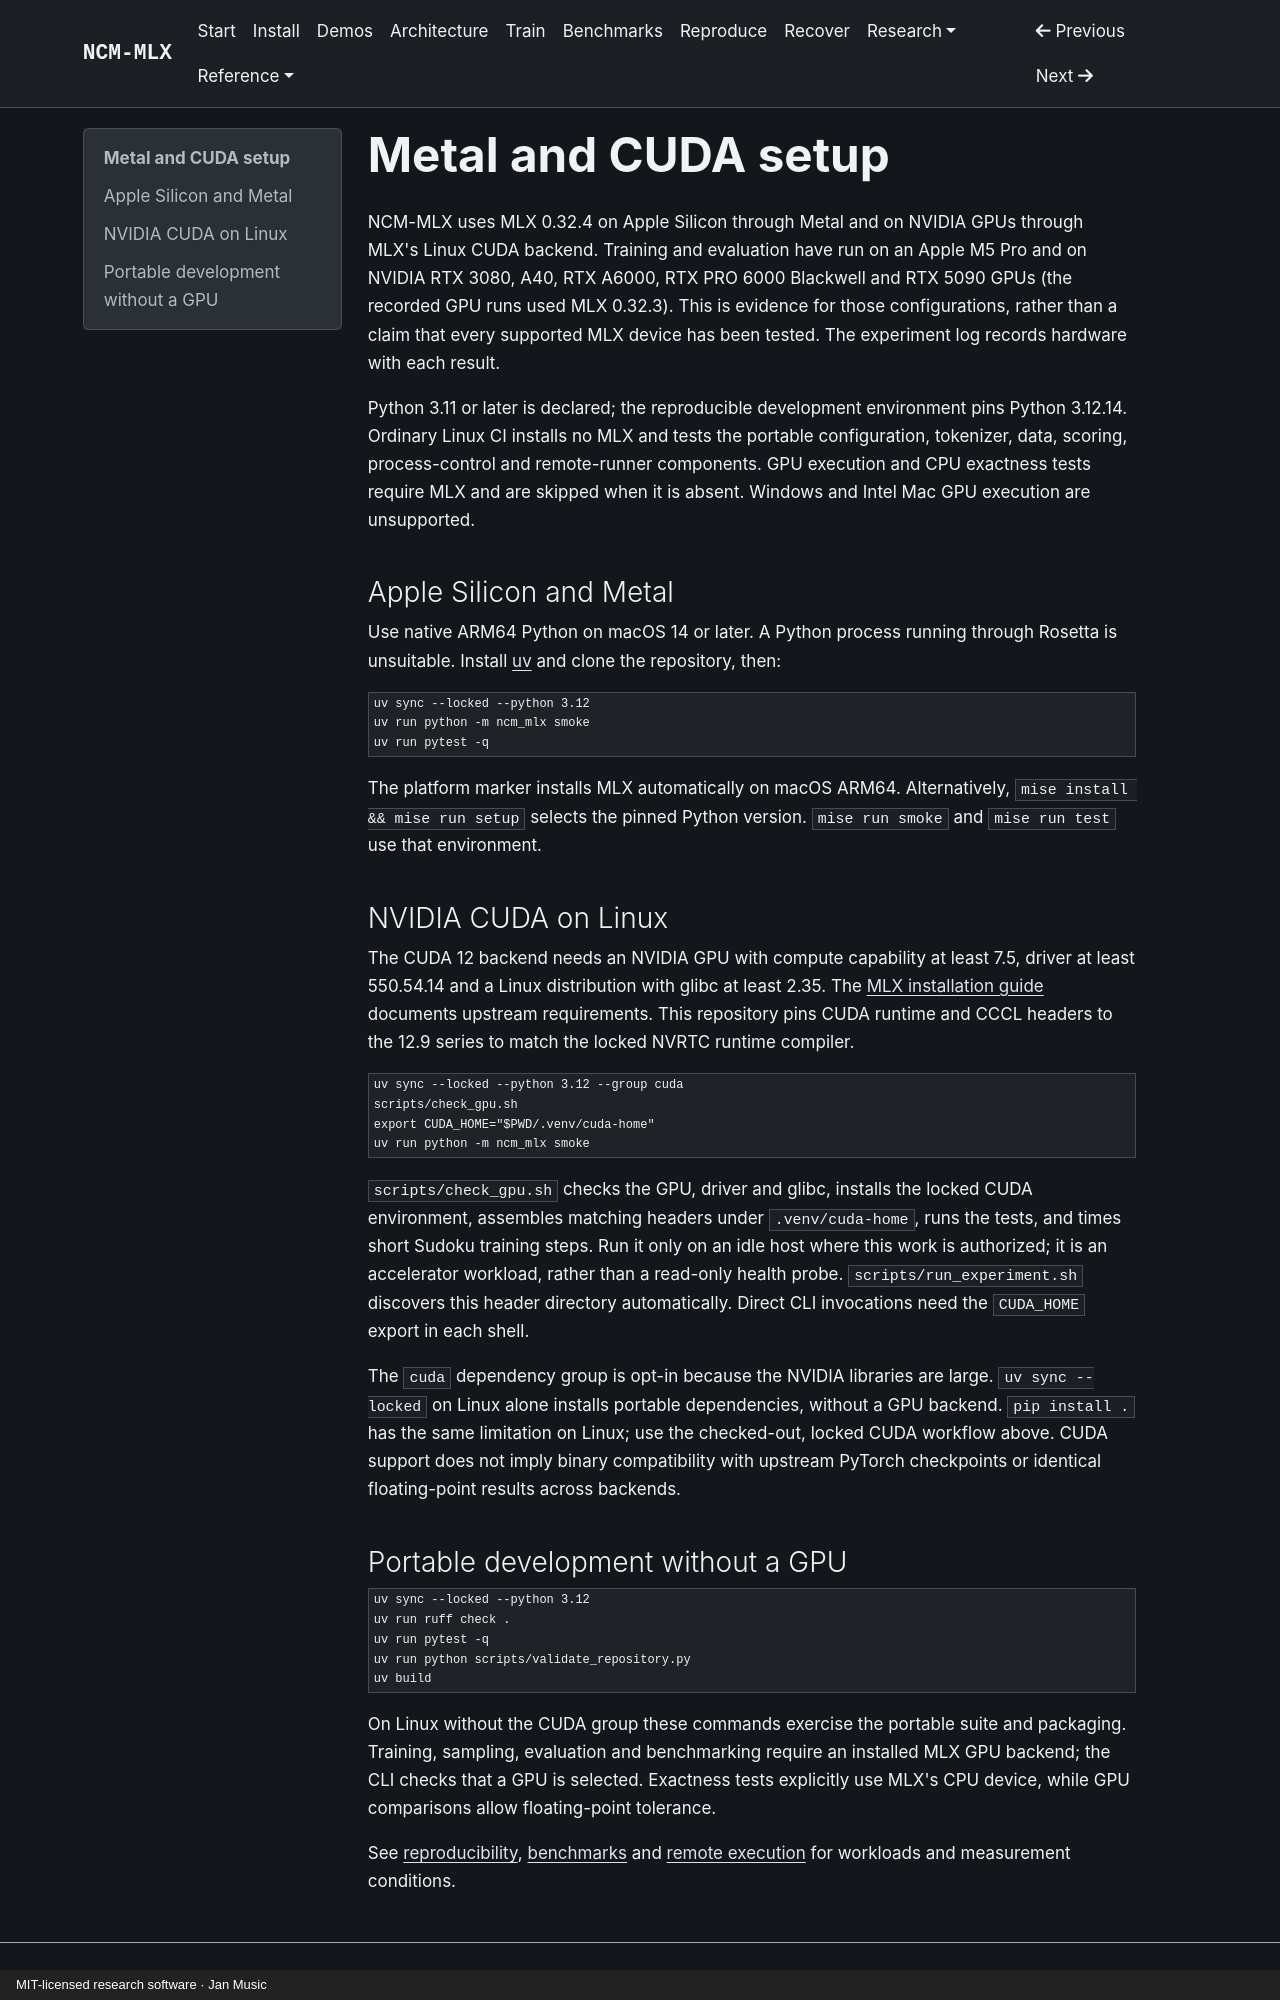

repository: janmus1c/ncm-mlx · page: platforms/index.html · generator: mkdocs · copyright: MIT-licensed research software · Jan Music

---
title: Metal and CUDA setup
description: Install NCM-MLX on Apple Silicon or verified NVIDIA CUDA hardware and understand portable test coverage.
---

# Metal and CUDA setup

NCM-MLX uses MLX 0.32.4 on Apple Silicon through Metal and on NVIDIA GPUs through MLX's Linux CUDA backend. Training and evaluation have run on an Apple M5 Pro and on NVIDIA RTX 3080, A40, RTX A6000, RTX PRO 6000 Blackwell and RTX 5090 GPUs (the recorded GPU runs used MLX 0.32.3). This is evidence for those configurations, rather than a claim that every supported MLX device has been tested. The experiment log records hardware with each result.

Python 3.11 or later is declared; the reproducible development environment pins Python 3.12.14. Ordinary Linux CI installs no MLX and tests the portable configuration, tokenizer, data, scoring, process-control and remote-runner components. GPU execution and CPU exactness tests require MLX and are skipped when it is absent. Windows and Intel Mac GPU execution are unsupported.

## Apple Silicon and Metal

Use native ARM64 Python on macOS 14 or later. A Python process running through Rosetta is unsuitable. Install [uv](https://docs.astral.sh/uv/getting-started/installation/) and clone the repository, then:

```bash
uv sync --locked --python 3.12
uv run python -m ncm_mlx smoke
uv run pytest -q
```

The platform marker installs MLX automatically on macOS ARM64. Alternatively, `mise install && mise run setup` selects the pinned Python version. `mise run smoke` and `mise run test` use that environment.

## NVIDIA CUDA on Linux

The CUDA 12 backend needs an NVIDIA GPU with compute capability at least 7.5, driver at least 550.54.14 and a Linux distribution with glibc at least 2.35. The [MLX installation guide](https://ml-explore.github.io/mlx/build/html/install.html) documents upstream requirements. This repository pins CUDA runtime and CCCL headers to the 12.9 series to match the locked NVRTC runtime compiler.

```bash
uv sync --locked --python 3.12 --group cuda
scripts/check_gpu.sh
export CUDA_HOME="$PWD/.venv/cuda-home"
uv run python -m ncm_mlx smoke
```

`scripts/check_gpu.sh` checks the GPU, driver and glibc, installs the locked CUDA environment, assembles matching headers under `.venv/cuda-home`, runs the tests, and times short Sudoku training steps. Run it only on an idle host where this work is authorized; it is an accelerator workload, rather than a read-only health probe. `scripts/run_experiment.sh` discovers this header directory automatically. Direct CLI invocations need the `CUDA_HOME` export in each shell.

The `cuda` dependency group is opt-in because the NVIDIA libraries are large. `uv sync --locked` on Linux alone installs portable dependencies, without a GPU backend. `pip install .` has the same limitation on Linux; use the checked-out, locked CUDA workflow above. CUDA support does not imply binary compatibility with upstream PyTorch checkpoints or identical floating-point results across backends.
